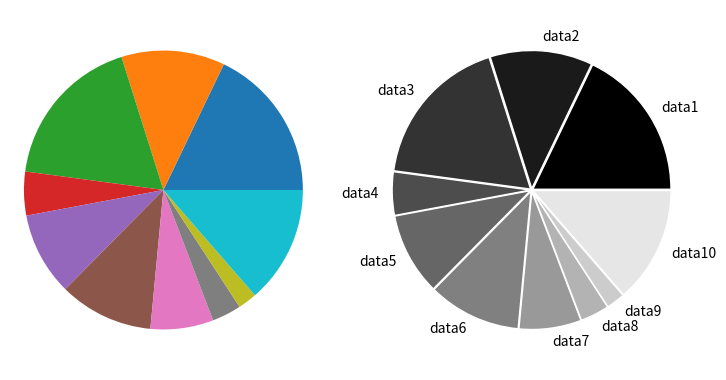

The matplotlib source for this figure: (Note: this script raises an exception after producing the figure.)
# encoding=utf-8
"""
@Time : 2020/1/10 19:25 
@Author : LiuYanZhe
@File : demo4.py 
@Software: PyCharm
@Description: 饼图,图形
"""
import numpy as np
import matplotlib.pyplot as plt

'''饼图'''
# 数据
n = 10
Z = np.random.rand(n)
lable = ['data1', 'data2', 'data3', 'data4', 'data5', 'data6', 'data7', 'data8', 'data9', 'data10']

# 创建画板
fig = plt.figure(figsize=(7.5, 4))
fig.subplots_adjust(top=0.95, bottom=0.05, left=0.05, right=0.95)
# 第一个子图
ax1 = fig.add_subplot(1, 2, 1)
ax1.pie(Z)  # 饼图
plt.axis('equal')
# 第二个子图
ax2 = fig.add_subplot(1, 2, 2)
ax2.pie(Z, explode=np.ones(n) * 0.01, labels=lable, colors=['%f' % (i / float(n)) for i in range(n)],
        wedgeprops={'linewidth': 1, 'edgecolor': 'white'})

plt.axis('equal')
plt.xticks([])
plt.yticks([])
# 存储图像
plt.savefig('./pic/demo4.1.png', dpi=200, bbox_inches='tight')

'''多边形'''
# 新建画板
fig2 = plt.figure()
# 添加子图
ax3 = fig2.add_subplot(1, 1, 1)
# 画多边形
rect = plt.Rectangle((0.1, 0.6), 0.2, 0.3, color='r')  # 矩形 参数：（左下点坐标），长，高
circ1 = plt.Circle((0.7, 0.2), 0.15, color='b', alpha=0.6)  # 椭圆  参数：（椭圆心坐标），半径
circ2 = plt.Circle((0.3, 0.4), 0.1, color='g', alpha=0.6)  # 圆
pgon = plt.Polygon([[0.9, 0.9], [0.7, 0.6], [0.6, 0.8], [0.4, 0.7], [0.5, 0.9]], color='y', alpha=0.7)  # 多边形，参数：每个顶点的坐标
ax3.add_patch(rect)
ax3.add_patch(circ1)
ax3.add_patch(circ2)
ax3.add_patch(pgon)
fig2.canvas.draw()
# 存储图像
plt.savefig('./pic/demo4.2.png', dpi=200, bbox_inches='tight')
# 显示画板
plt.show()
'''
pie()参数：
x       :(每一块)的比例，如果sum(x) > 1会使用sum(x)归一化；
labels  :(每一块)饼图外侧显示的说明文字；
explode :(每一块)离开中心距离；
startangle :起始绘制角度,默认图是从x轴正方向逆时针画起,如设定=90则从y轴正方向画起；
shadow  :在饼图下面画一个阴影。默认值：False，即不画阴影；
labeldistance :label标记的绘制位置,相对于半径的比例，默认值为1.1, 如<1则绘制在饼图内侧；
autopct :控制饼图内百分比设置,可以使用format字符串或者format function
        '%1.1f'指小数点前后位数(没有用空格补齐)；
pctdistance :类似于labeldistance,指定autopct的位置刻度,默认值为0.6；
radius  :控制饼图半径，默认值为1；
counterclock ：指定指针方向；布尔值，可选参数，默认为：True，即逆时针。将值改为False即可改为顺时针。
wedgeprops ：字典类型，可选参数，默认值：None。参数字典传递给wedge对象用来画一个饼图。例如：wedgeprops={'linewidth':3}设置wedge线宽为3。
textprops ：设置标签（labels）和比例文字的格式；字典类型，可选参数，默认值为：None。传递给text对象的字典参数。
center ：浮点类型的列表，可选参数，默认值：(0,0)。图标中心位置。
frame ：布尔类型，可选参数，默认值：False。如果是true，绘制带有表的轴框架。
rotatelabels ：布尔类型，可选参数，默认为：False。如果为True，旋转每个label到指定的角度。

其中：
colors=['%f' % (i / float(n)) for i in range(n)]
等同于
colors=['0.000000', '0.100000', '0.200000', '0.300000', '0.400000', '0.500000', '0.600000', '0.700000', '0.800000', '0.900000']
'''
